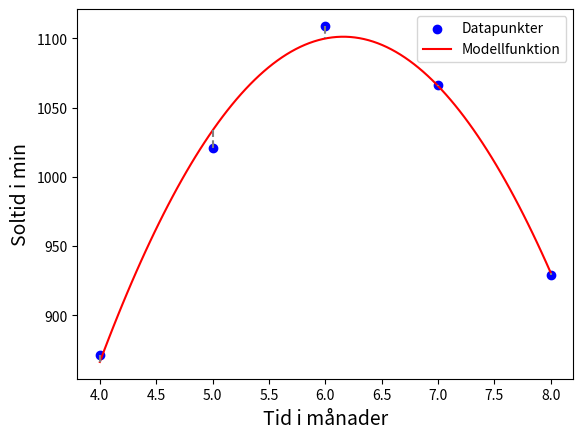

Reproduce this figure in Python.
# -*- coding: utf-8 -*-
import numpy as np
import matplotlib.pyplot as plt
import os

def clear_console():
    os.system('cls' if os.name == 'nt' else 'clear')
    
def modell_funktion(t,a):
    #andra grads polynom, uppgift c)
    t = np.array(t)
    p = a[0] + a[1]*t + a[2]*t**2
    
    
    #tredje grads polynom, uppgift d)
    """
    t = np.array(t)
    p = a[0] + a[1]*t + a[2]*t**2 + a[2]*t**3
    """
    return p
    

def minstakvadratmetoden(x,y):   
        """
        #uppgift c)
        """
        n = len(x)  #antal datapunkter
        x = np.array(x).reshape(n,1)    #x är kolonnvektor
        y = np.array(y).reshape(n,1)    #y är kolonnvektor
        
        A = np.hstack([x**0, x, x**2])  #x**0 är kolonn med ettor
        
        #normalekvationen
        AT = np.transpose(A)            
        a = np.linalg.solve(AT@A,AT@y)
        
        #Beräkna 2-normen av residualvektorn
        r = y - A@a                     #residualvektorn
        r_2norm = np.linalg.norm(r,2)   #normen ||r||
        SE = r_2norm**2                 #minstakvadratfel
    
        print(f"Fitted parameters: a0 = {a[0][0]:.6f}, a1 = {a[1][0]:.6f}, a3 = {a[2][0]:.6f}")
        print(f"\n2-normen av r = {r_2norm:6f}")
        print(f"\nSquare Error = {SE:6f}")
        
        """
        #uppgift d)
        
        n = len(x)  #antal datapunkter
        x = np.array(x).reshape(n,1)    #x är kolonnvektor
        y = np.array(y).reshape(n,1)    #y är kolonnvektor
        
        A = np.hstack([x**0, x, x**2, x**3])  #x**0 är kolonn med ettor
        
        #normalekvationen
        AT = np.transpose(A)            
        a = np.linalg.solve(AT@A,AT@y)
        
        #Beräkna 2-normen av residualvektorn
        r = y - A@a                     #residualvektorn
        r_2norm = np.linalg.norm(r,2)   #normen ||r||
        SE = r_2norm**2                 #minstakvadratfel
    
        print(f"Fitted parameters: a0 = {a[0][0]:.6f}, a1 = {a[1][0]:.6f}, a3 = {a[2][0]:.6f}, a4={a[3][0]:.6f}")
        print(f"\n2-normen av r = {r_2norm:6f}")
        print(f"\nSquare Error = {SE:6f}")
        """
        return a
    
def plotta(xdata,ydata,a):
    
    # Plot data points
    fig, ax = plt.subplots()
    plt.scatter(xdata, ydata, color='blue', label='Datapunkter')
    x_vec= np.linspace(min(xdata), max(xdata), 100)
    y_vec = modell_funktion(x_vec, a)
    plt.plot(x_vec, y_vec, color='red', label='Modellfunktion')
    
    # Plot residuals
    y_pred = modell_funktion(xdata, a)
    for xi, yi, ypi in zip(xdata, ydata, y_pred):
        plt.plot([xi, xi], [yi, ypi], color='gray', linestyle='--')
       
    #Plot properties 
    ax.set_xlabel('Tid i månader',fontsize =14)
    ax.set_ylabel('Soltid i min',fontsize =14)
    plt.legend()
    plt.grid(False)
    plt.show()
    
def main():
    clear_console()
    xdata = [4,5,6,7,8]
    ydata = [871,1021,1109,1066,929]   
    a = minstakvadratmetoden(xdata, ydata)
    plotta(xdata, ydata, a)
    
if __name__=="__main__":
    main()   